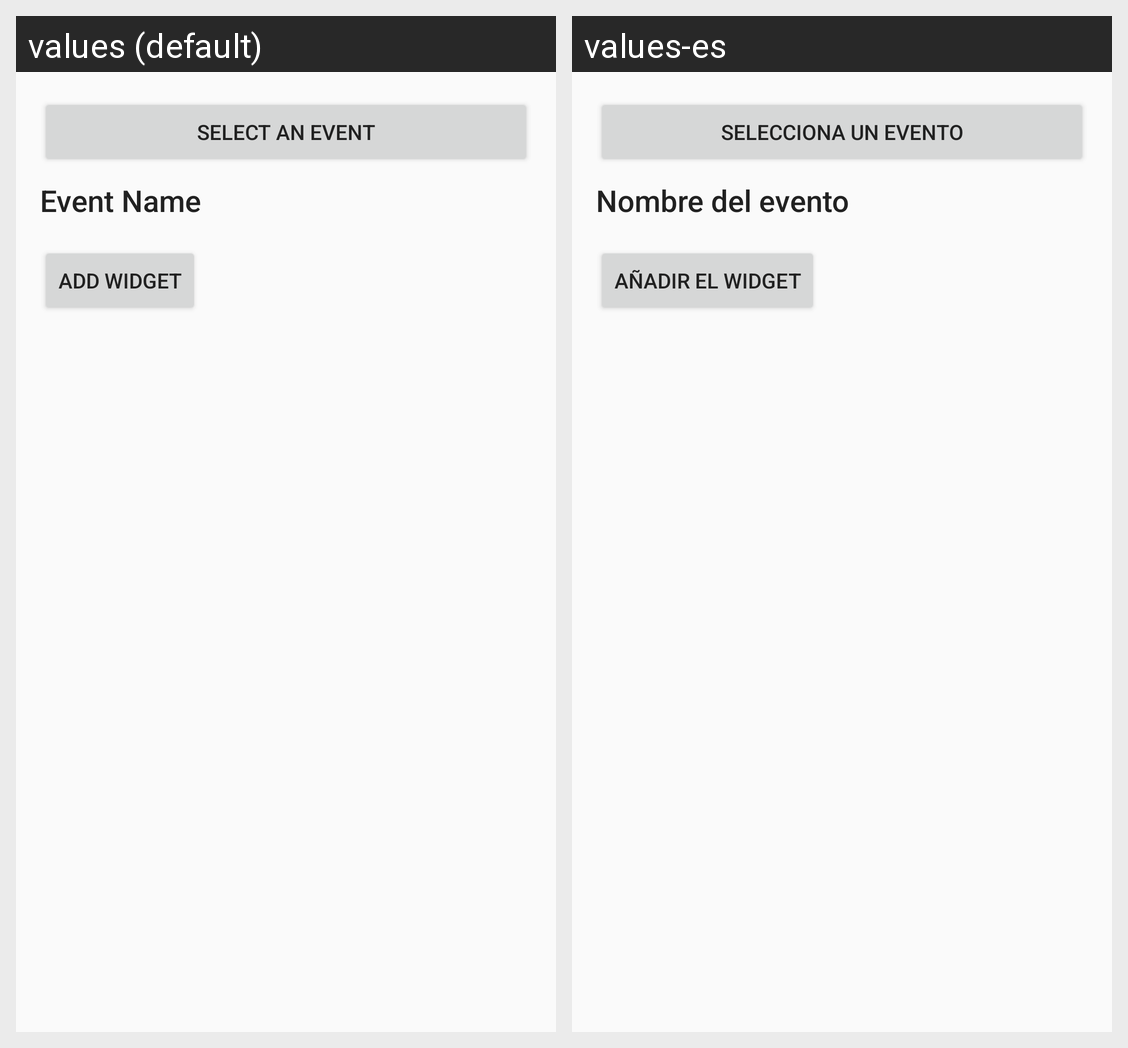

Here is an Android app screen in its default locale and in the app's own translations. Write out the translated-string differences for the strings that appear on this screen.
Android screen res/layout/days_widget_configure.xml rendered under 2 locales, left to right: values (default), values-es. Device: Nexus 5 (rendered at 1080×1920; each locale shown at half size, 540×960, under a caption strip naming it); theme AppTheme.NoActionBar.
Strings drawn on this screen, with the default value and each locale's value (text and hints the layout hard-codes, and strings that could not be matched under every locale, appear in the picture but are not listed):

tasker_edit_select_an_event
  values: Select an Event
  values-es: Selecciona un evento

event_details_name
  values: Event Name
  values-es: Nombre del evento

action_add_widget
  values: Add widget
  values-es: Añadir el widget
